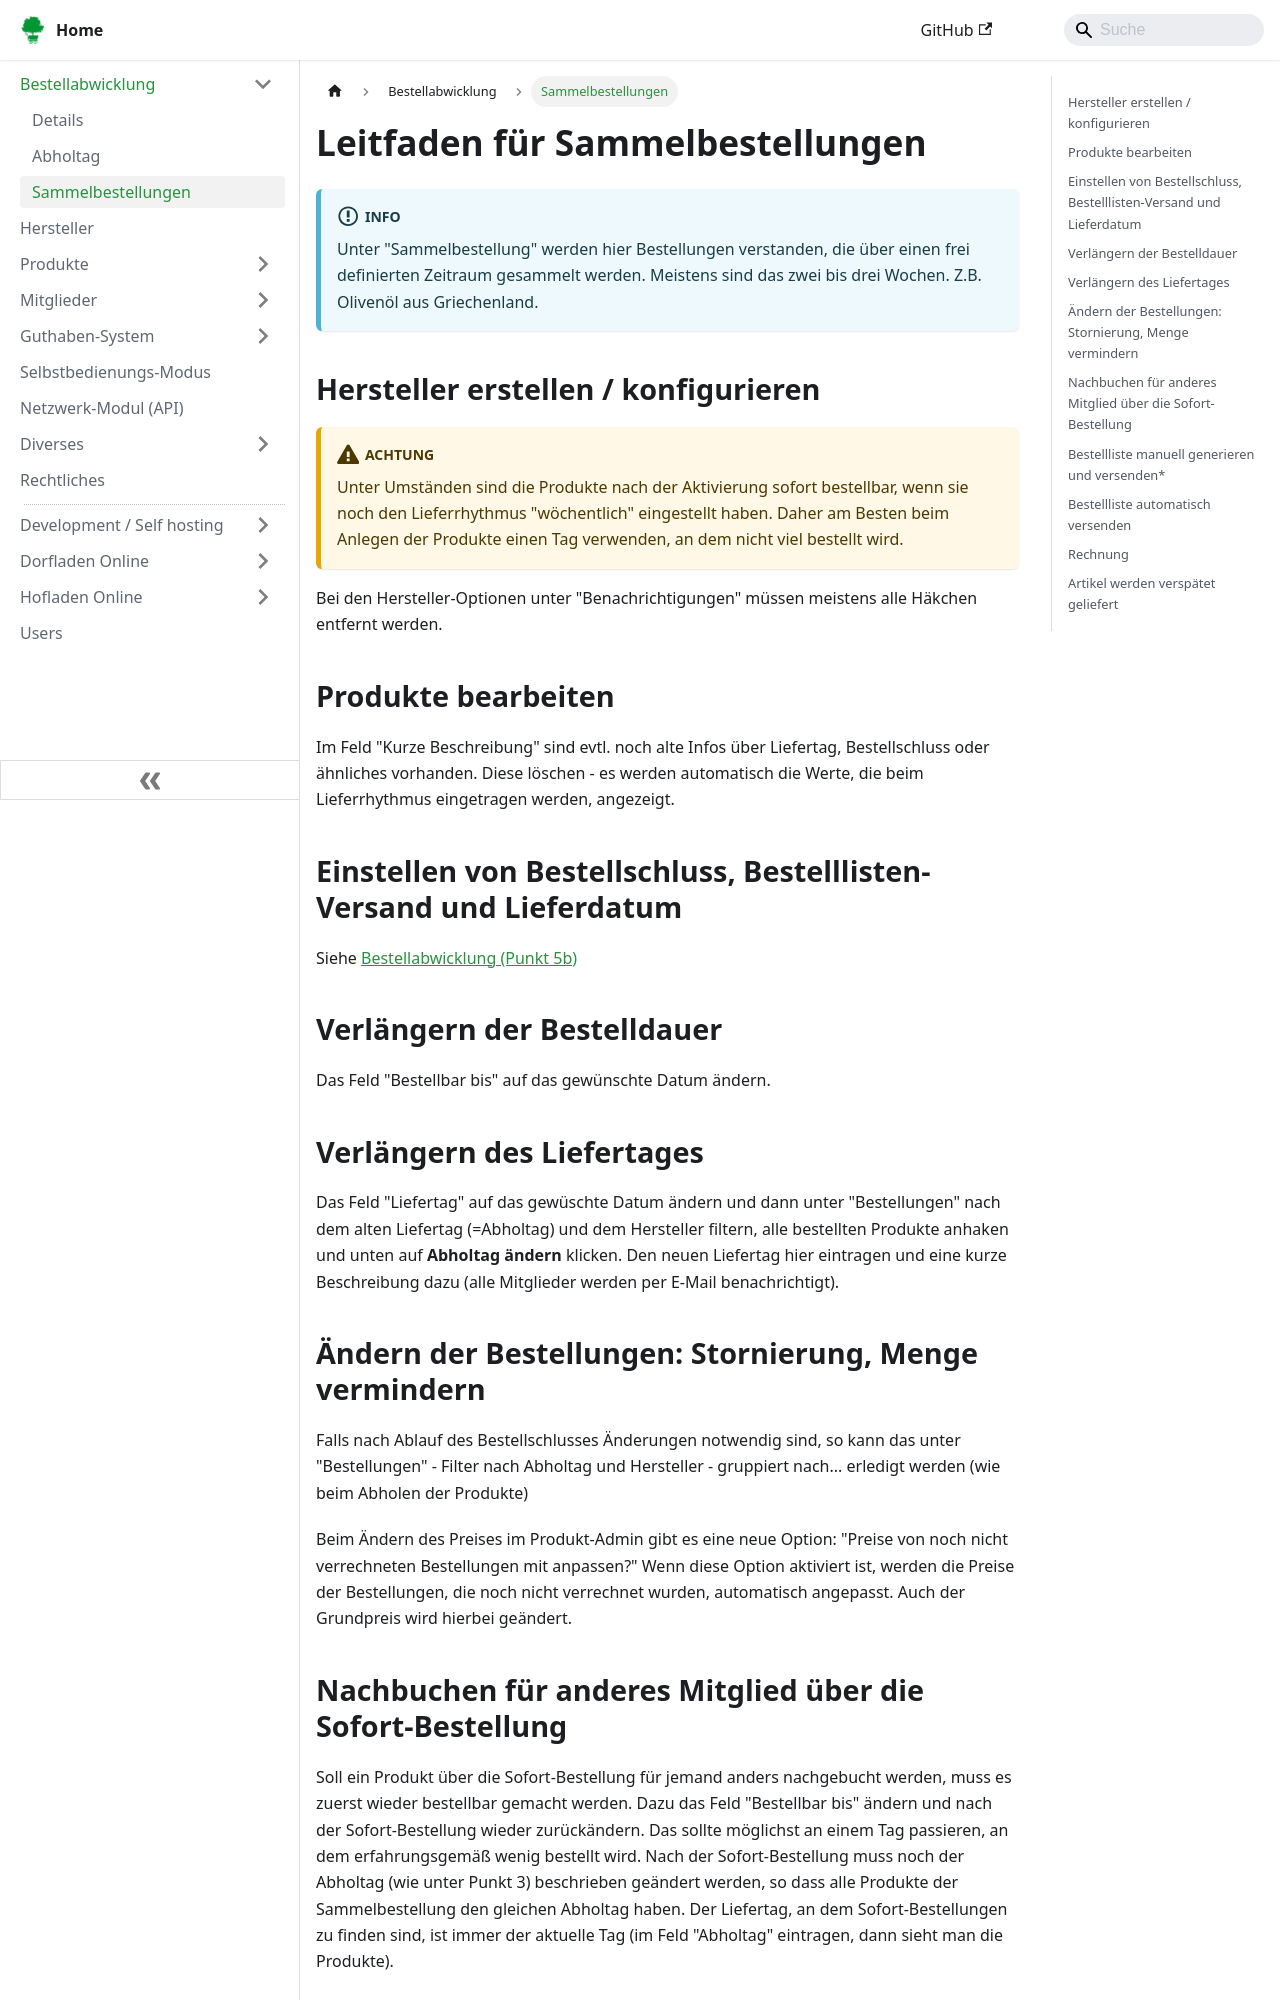

repository: foodcoopshop/foodcoopshop.github.io · page: bestellabwicklung/sammelbestellungen/index.html · generator: docusaurus

---
sidebar_label: Sammelbestellungen
---

# Leitfaden für Sammelbestellungen

:::info
Unter "Sammelbestellung" werden hier Bestellungen verstanden, die über einen frei definierten Zeitraum gesammelt werden. Meistens sind das zwei bis drei Wochen. Z.B. Olivenöl aus Griechenland.
:::

## Hersteller erstellen / konfigurieren

:::warning[Achtung]
Unter Umständen sind die Produkte nach der Aktivierung sofort bestellbar, wenn sie noch den Lieferrhythmus "wöchentlich" eingestellt haben. Daher am Besten beim Anlegen der Produkte einen Tag verwenden, an dem nicht viel bestellt wird.
:::

Bei den Hersteller-Optionen unter "Benachrichtigungen" müssen meistens alle Häkchen entfernt werden.

## Produkte bearbeiten

Im Feld "Kurze Beschreibung" sind evtl. noch alte Infos über Liefertag, Bestellschluss oder ähnliches vorhanden. Diese löschen - es werden automatisch die Werte, die beim Lieferrhythmus eingetragen werden, angezeigt.

## Einstellen von Bestellschluss, Bestelllisten-Versand und Lieferdatum

Siehe [Bestellabwicklung (Punkt 5b)](/bestellabwicklung/)

## Verlängern der Bestelldauer

Das Feld "Bestellbar bis" auf das gewünschte Datum ändern.

## Verlängern des Liefertages

Das Feld "Liefertag" auf das gewüschte Datum ändern und dann unter "Bestellungen" nach dem alten Liefertag (=Abholtag) und dem Hersteller filtern, alle bestellten Produkte anhaken und unten auf **Abholtag ändern** klicken. Den neuen Liefertag hier eintragen und eine kurze Beschreibung dazu (alle Mitglieder werden per E-Mail benachrichtigt).

## Ändern der Bestellungen: Stornierung, Menge vermindern

Falls nach Ablauf des Bestellschlusses Änderungen notwendig sind, so kann das unter "Bestellungen" - Filter nach Abholtag und Hersteller - gruppiert nach... erledigt werden (wie beim Abholen der Produkte)

Beim Ändern des Preises im Produkt-Admin gibt es eine neue Option: "Preise von noch nicht verrechneten Bestellungen mit anpassen?" Wenn diese Option aktiviert ist, werden die Preise der Bestellungen, die noch nicht verrechnet wurden, automatisch angepasst. Auch der Grundpreis wird hierbei geändert.
